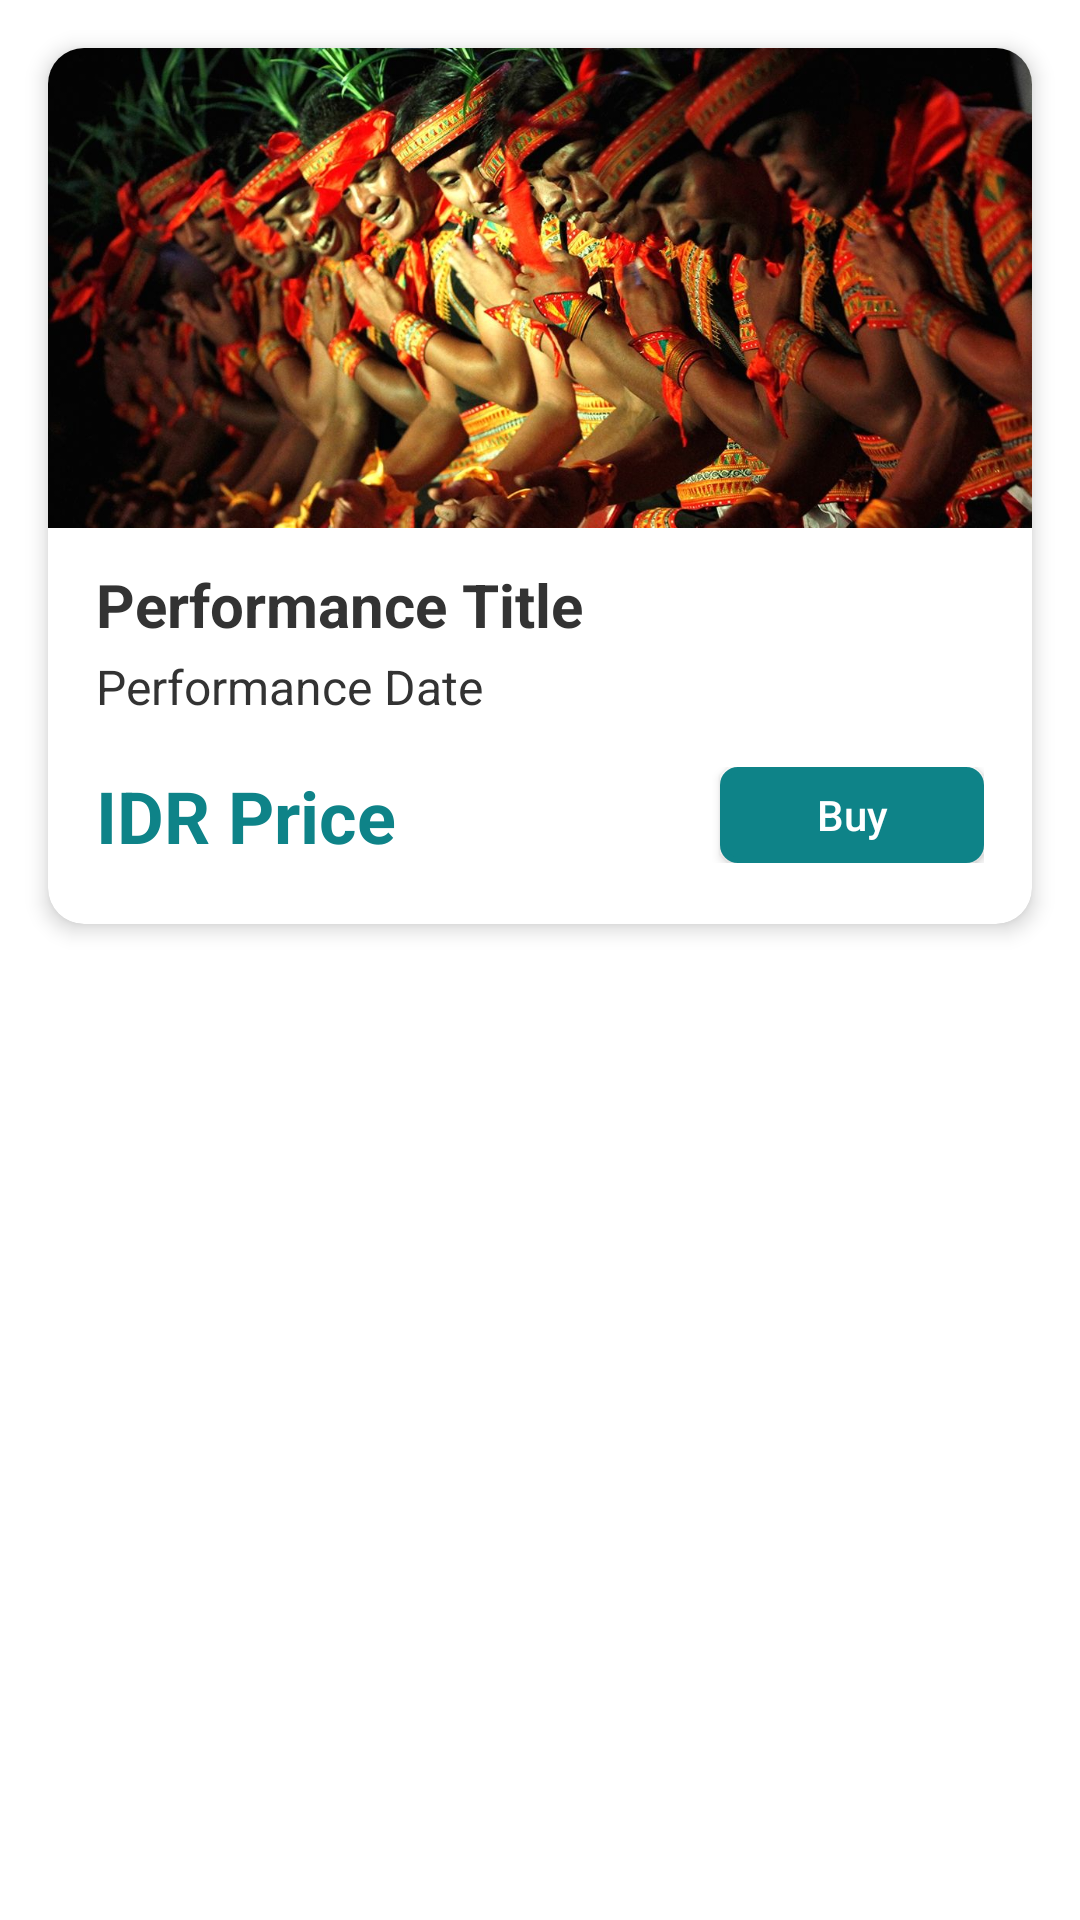

Layout XML and referenced resources for this Android screen:
<!-- AndroidManifest.xml: application theme Theme.Labux -->
<!-- res/layout/ticket_layout.xml -->
<?xml version="1.0" encoding="utf-8"?>
<LinearLayout
    xmlns:android="http://schemas.android.com/apk/res/android"
    xmlns:app="http://schemas.android.com/apk/res-auto"
    android:orientation="vertical"
    android:layout_width="match_parent"
    android:layout_height="wrap_content">

    <androidx.cardview.widget.CardView
        android:id="@+id/ticket"
        android:layout_width="match_parent"
        android:layout_height="wrap_content"
        android:layout_marginTop="16dp"
        android:layout_marginHorizontal="16dp"
        app:cardCornerRadius="12dp"
        app:cardElevation="4dp">

        <LinearLayout
            android:layout_width="match_parent"
            android:layout_height="wrap_content"
            android:orientation="vertical"
            >

            <ImageView
                android:id="@+id/ticket_image"
                android:layout_width="match_parent"
                android:layout_height="160dp"
                android:src="@drawable/saman"
                android:scaleType="centerCrop"/>
            <TextView
                android:id="@+id/ticket_name"
                android:layout_width="wrap_content"
                android:layout_height="wrap_content"
                android:layout_marginTop="12dp"
                android:layout_marginStart="16dp"
                android:text="Performance Title"
                android:textColor="@color/black"
                android:textSize="20sp"
                android:textStyle="bold"/>

            <TextView
                android:id="@+id/ticket_date"
                android:layout_marginTop="3dp"
                android:layout_width="wrap_content"
                android:layout_height="wrap_content"
                android:layout_marginStart="16dp"
                android:text="Performance Date"
                android:textColor="@color/black"
                android:textSize="16sp"/>

            <LinearLayout
                android:layout_width="match_parent"
                android:layout_height="wrap_content"
                android:orientation="horizontal"
                android:layout_marginTop="16dp"
                android:layout_marginBottom="20dp">

                <TextView
                    android:id="@+id/ticket_price"
                    android:layout_width="wrap_content"
                    android:layout_height="wrap_content"
                    android:layout_marginStart="16dp"
                    android:layout_gravity="center_vertical"
                    android:text="IDR Price"
                    android:textStyle="bold"
                    android:textColor="@color/primary"
                    android:textSize="24sp"/>

                <LinearLayout
                    android:layout_width="match_parent"
                    android:layout_height="wrap_content"
                    android:orientation="horizontal"
                    android:layout_gravity="center_vertical"
                    android:layout_marginEnd="16dp"
                    android:gravity="end">

                    <androidx.appcompat.widget.AppCompatButton
                        android:id="@+id/ticket_button"
                        android:layout_width="wrap_content"
                        android:layout_height="32dp"
                        android:layout_gravity="center_vertical"
                        android:textAllCaps="false"
                        android:backgroundTint="@color/primary"
                        android:background="@drawable/rounded_border"
                        android:textColor="@color/white"
                        android:text="Buy"/>
                    />
                </LinearLayout>
            </LinearLayout>
        </LinearLayout>
    </androidx.cardview.widget.CardView>
    <View
        android:layout_width="match_parent"
        android:layout_height="16dp"
        android:background="@android:color/transparent"/>
</LinearLayout>
<!-- resources referenced by this layout -->
<resources>
  <color name="black">#333333</color>
  <color name="primary">#0E8388</color>
  <color name="white">#FFFFFFFF</color>
  <!-- drawable rounded_border (drawable) -->
  <?xml version="1.0" encoding="utf-8"?>
  <shape xmlns:android="http://schemas.android.com/apk/res/android">
      <solid android:color="#FFFFFF" />
      <stroke
          android:width="2dp"
          android:color="#333333" />
      <corners android:radius="5dp" />
  </shape>
  <!-- drawable saman: jpg bitmap (drawable, 179022 bytes) -->
  <style name="Theme.Labux" parent="Theme.MaterialComponents.Light.DarkActionBar">
          
          <item name="colorPrimary">@color/primary</item>
          <item name="colorPrimaryVariant">@color/primary</item>
          <item name="colorOnPrimary">@color/white</item>
          
          <item name="colorSecondary">@color/teal_200</item>
          <item name="colorSecondaryVariant">@color/teal_700</item>
          <item name="colorOnSecondary">@color/black</item>
          
          <item name="android:statusBarColor">?attr/colorPrimaryVariant</item>
          
      </style>
  <color name="teal_200">#FF03DAC5</color>
  <color name="teal_700">#FF018786</color>
</resources>
